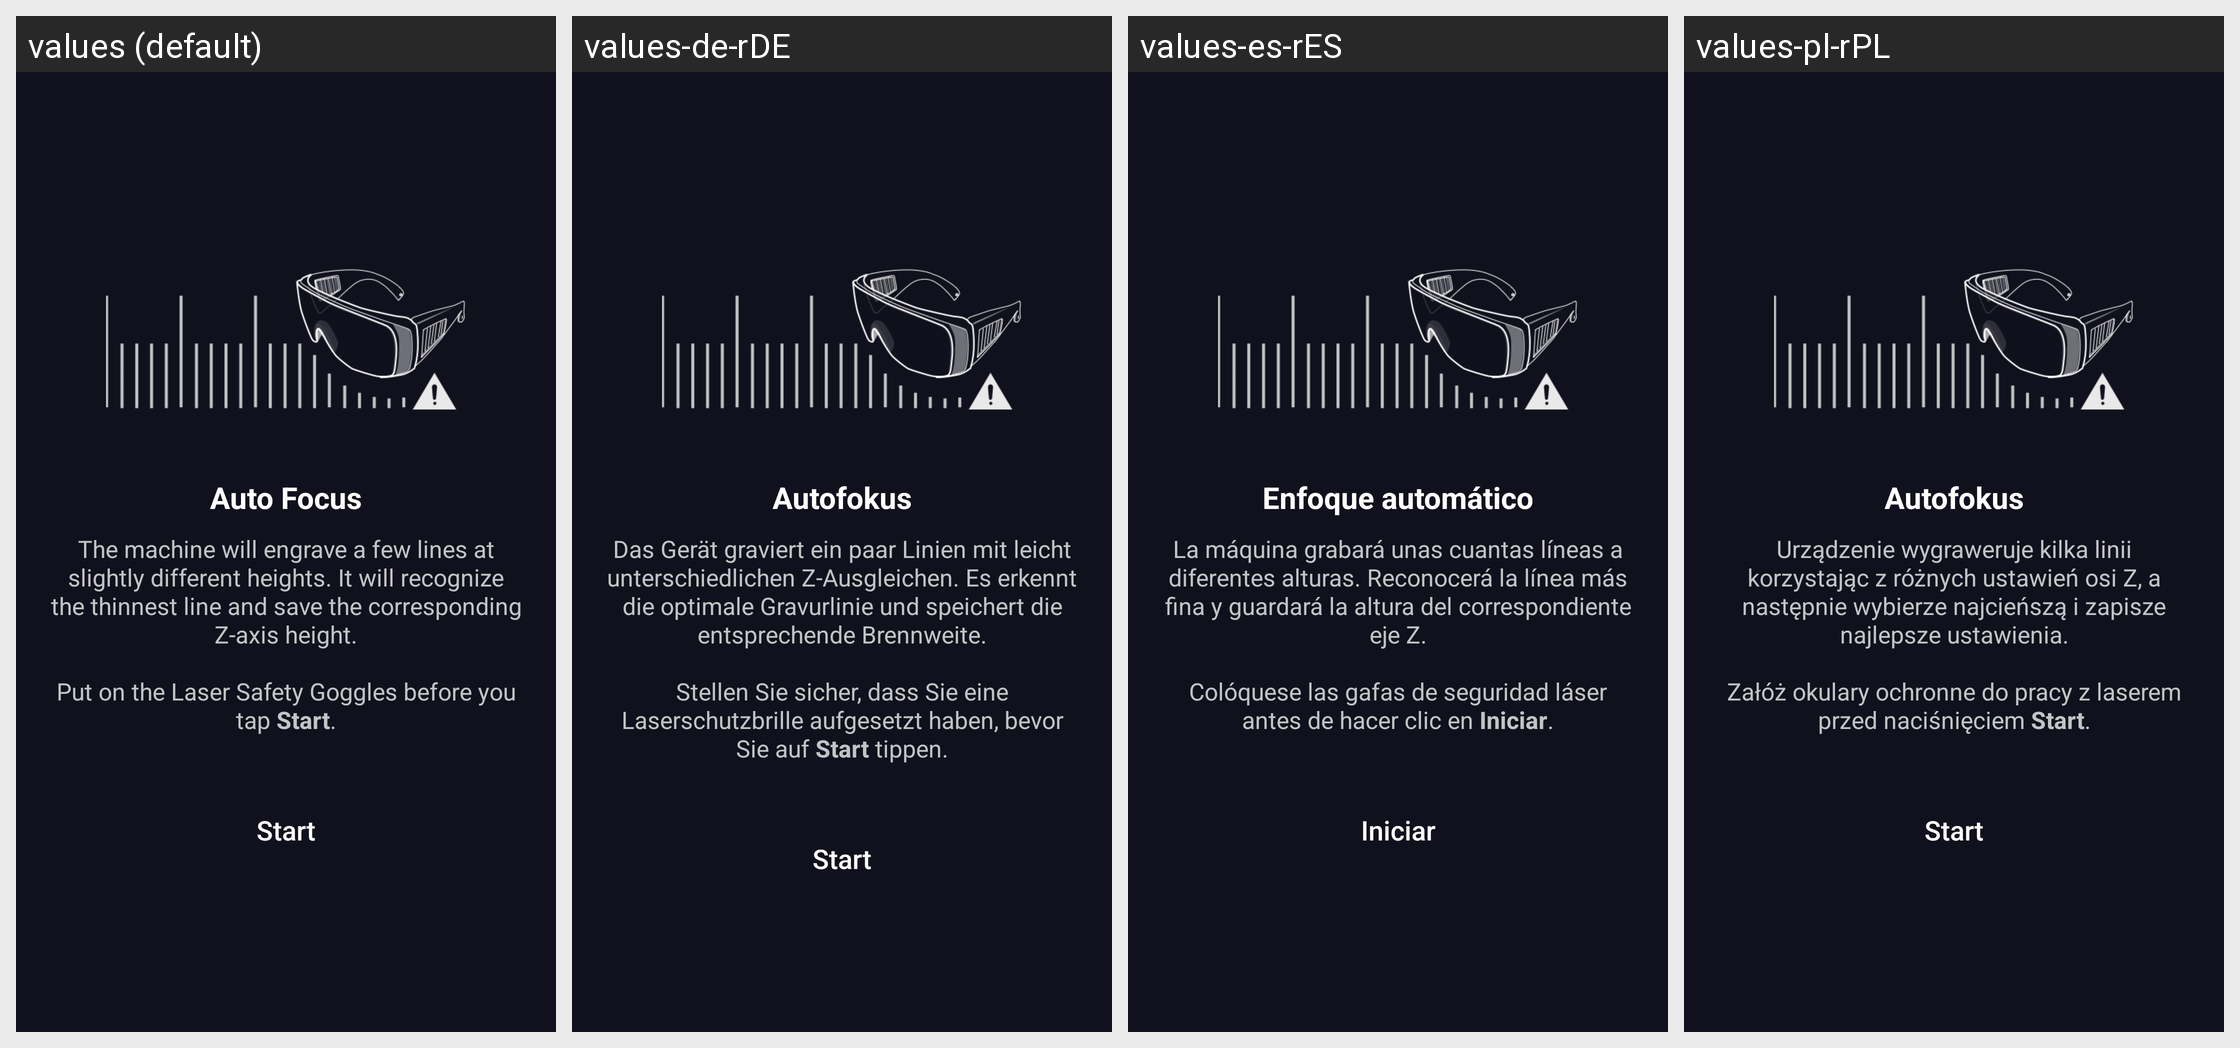

The Android screen above is rendered under several locales of the same app. Produce the string resources it draws, with the default and per-locale values.
Android screen res/layout/fragment_guide_laser_auto_focus_step1.xml rendered under 4 locales, left to right: values (default), values-de-rDE, values-es-rES, values-pl-rPL. Device: Nexus 5 (rendered at 1080×1920; each locale shown at half size, 540×960, under a caption strip naming it); theme AppTheme.
Other locales in the repository, not shown: values-fr-rFR, values-ja-rJP, values-zh-rCN.
Strings drawn on this screen, with the default value and each locale's value (text and hints the layout hard-codes, and strings that could not be matched under every locale, appear in the picture but are not listed):

laser_calibration_auto_focus
  values: Auto Focus
  values-de-rDE: Autofokus
  values-es-rES: Enfoque automático
  values-pl-rPL: Autofokus

laser_calibration_auto_focus_desc
  values: The machine will engrave a few lines at slightly different heights. It will recognize the thinnest line and save the corresponding Z-axis height.
       
      Put on the Laser Safety Goggles before you tap Start.
  values-de-rDE: Das Gerät graviert ein paar Linien mit leicht unterschiedlichen Z-Ausgleichen. Es erkennt die optimale Gravurlinie und speichert die entsprechende Brennweite.
       
      Stellen Sie sicher, dass Sie eine Laserschutzbrille aufgesetzt haben, bevor Sie auf Start tippen.
  values-es-rES: La máquina grabará unas cuantas líneas a diferentes alturas. Reconocerá la línea más fina y guardará la altura del correspondiente eje Z.
       
      Colóquese las gafas de seguridad láser antes de hacer clic en Iniciar.
  values-pl-rPL: Urządzenie wygraweruje kilka linii korzystając z różnych ustawień osi Z, a następnie wybierze najcieńszą i zapisze najlepsze ustawienia.
       
      Załóż okulary ochronne do pracy z laserem przed naciśnięciem Start.

all_start
  values: Start
  values-de-rDE: Start
  values-es-rES: Iniciar
  values-pl-rPL: Start
